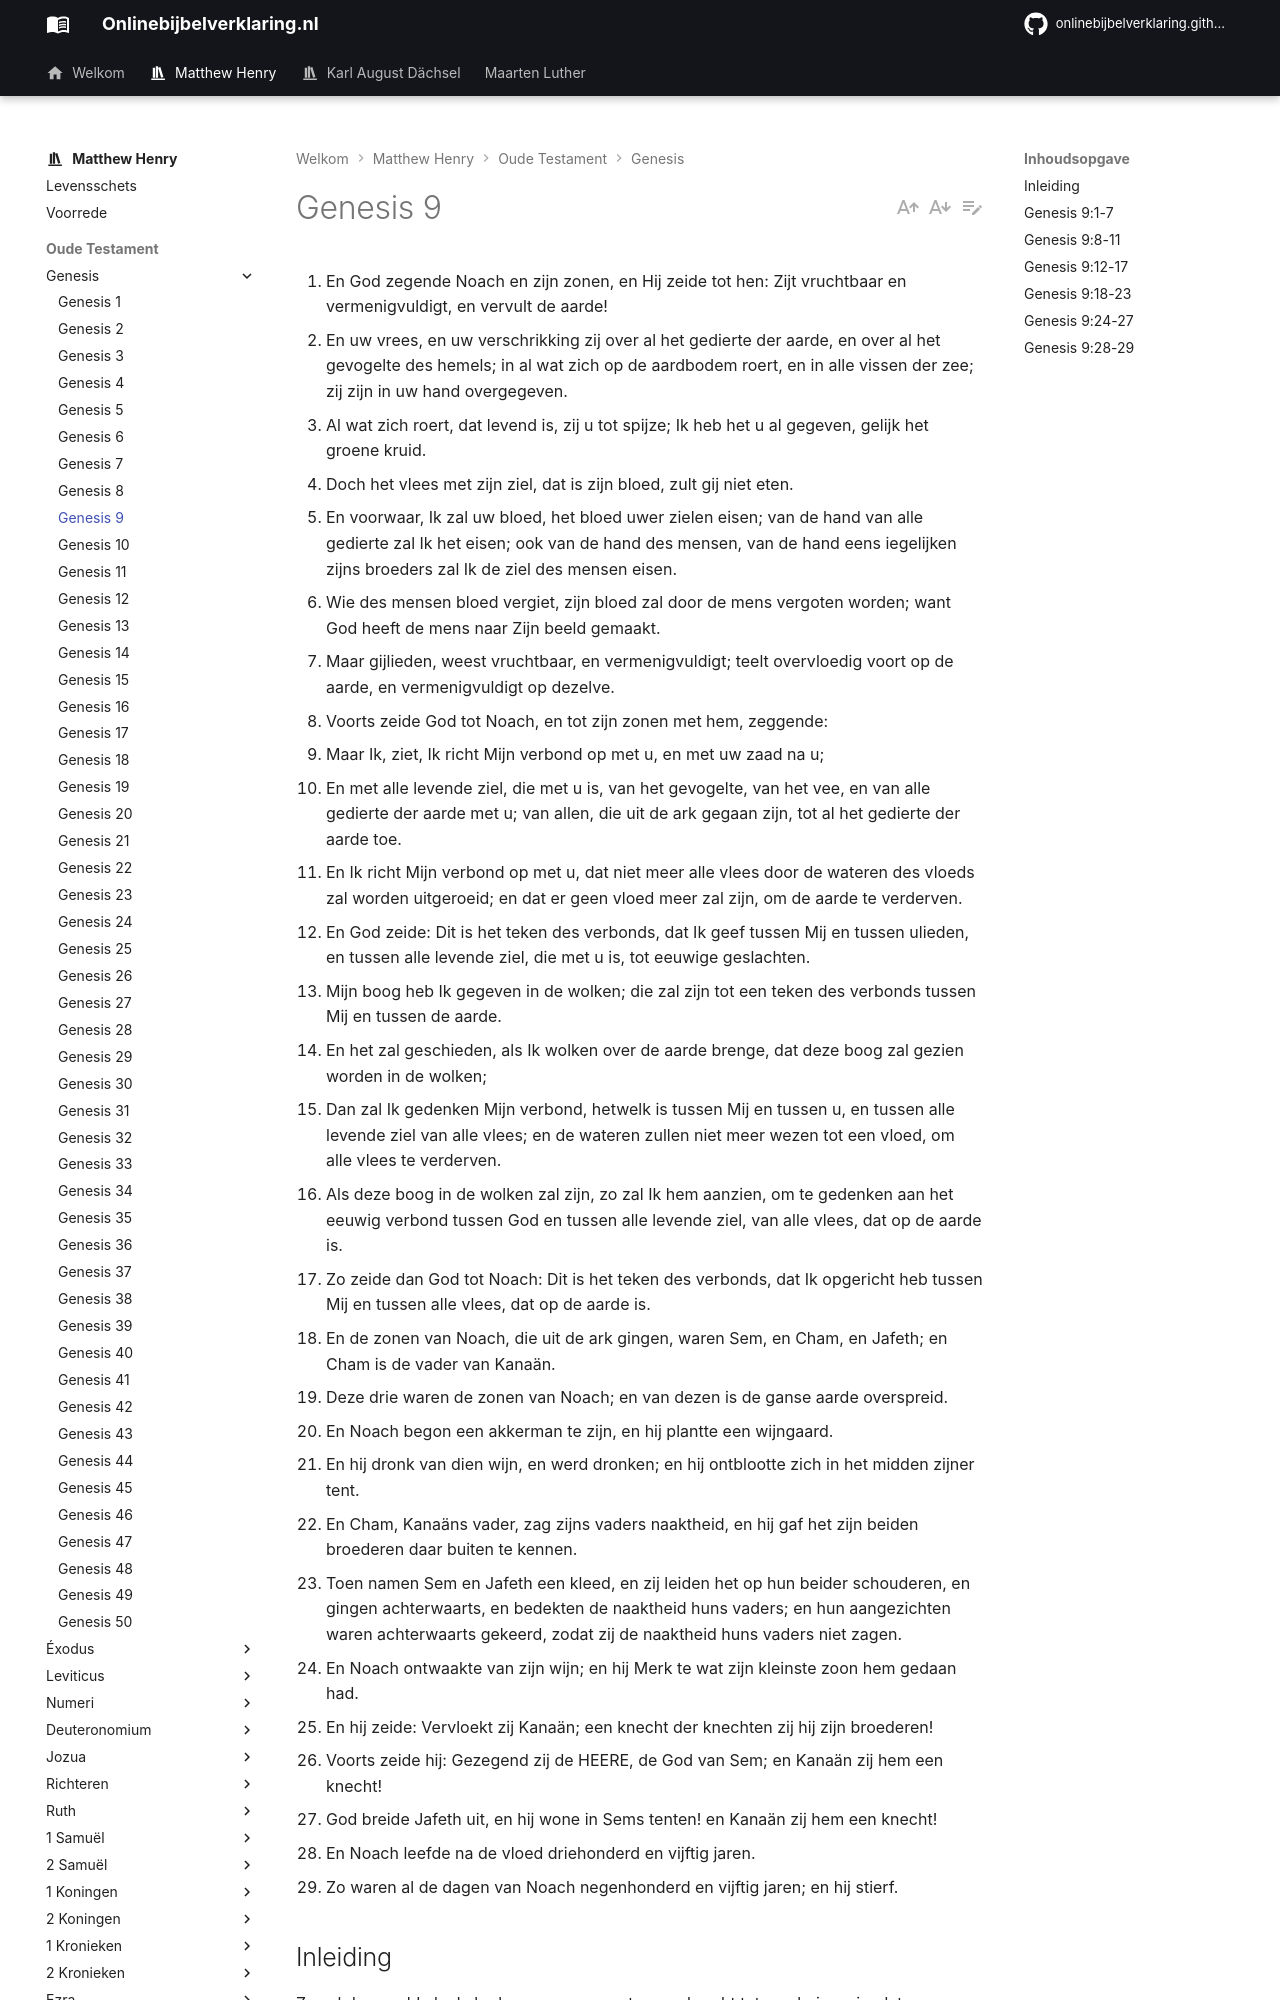

repository: onlinebijbelverklaring/onlinebijbelverklaring.github.io · page: matthewhenry/Genesis/Genesis9/index.html · generator: mkdocs

1. En God zegende Noach en zijn zonen, en Hij zeide tot hen: Zijt vruchtbaar en vermenigvuldigt, en vervult de aarde! 
2. En uw vrees, en uw verschrikking zij over al het gedierte der aarde, en over al het gevogelte des hemels; in al wat zich op de aardbodem roert, en in alle vissen der zee; zij zijn in uw hand overgegeven. 
3. Al wat zich roert, dat levend is, zij u tot spijze; Ik heb het u al gegeven, gelijk het groene kruid. 
4. Doch het vlees met zijn ziel, dat is zijn bloed, zult gij niet eten. 
5. En voorwaar, Ik zal uw bloed, het bloed uwer zielen eisen; van de hand van alle gedierte zal Ik het eisen; ook van de hand des mensen, van de hand eens iegelijken zijns broeders zal Ik de ziel des mensen eisen. 
6. Wie des mensen bloed vergiet, zijn bloed zal door de mens vergoten worden; want God heeft de mens naar Zijn beeld gemaakt. 
7. Maar gijlieden, weest vruchtbaar, en vermenigvuldigt; teelt overvloedig voort op de aarde, en vermenigvuldigt op dezelve. 
8. Voorts zeide God tot Noach, en tot zijn zonen met hem, zeggende: 
9. Maar Ik, ziet, Ik richt Mijn verbond op met u, en met uw zaad na u; 
10. En met alle levende ziel, die met u is, van het gevogelte, van het vee, en van alle gedierte der aarde met u; van allen, die uit de ark gegaan zijn, tot al het gedierte der aarde toe. 
11. En Ik richt Mijn verbond op met u, dat niet meer alle vlees door de wateren des vloeds zal worden uitgeroeid; en dat er geen vloed meer zal zijn, om de aarde te verderven. 
12. En God zeide: Dit is het teken des verbonds, dat Ik geef tussen Mij en tussen ulieden, en tussen alle levende ziel, die met u is, tot eeuwige geslachten. 
13. Mijn boog heb Ik gegeven in de wolken; die zal zijn tot een teken des verbonds tussen Mij en tussen de aarde. 
14. En het zal geschieden, als Ik wolken over de aarde brenge, dat deze boog zal gezien worden in de wolken; 
15. Dan zal Ik gedenken Mijn verbond, hetwelk is tussen Mij en tussen u, en tussen alle levende ziel van alle vlees; en de wateren zullen niet meer wezen tot een vloed, om alle vlees te verderven. 
16. Als deze boog in de wolken zal zijn, zo zal Ik hem aanzien, om te gedenken aan het eeuwig verbond tussen God en tussen alle levende ziel, van alle vlees, dat op de aarde is. 
17. Zo zeide dan God tot Noach: Dit is het teken des verbonds, dat Ik opgericht heb tussen Mij en tussen alle vlees, dat op de aarde is. 
18. En de zonen van Noach, die uit de ark gingen, waren Sem, en Cham, en Jafeth; en Cham is de vader van Kanaän. 
19. Deze drie waren de zonen van Noach; en van dezen is de ganse aarde overspreid. 
20. En Noach begon een akkerman te zijn, en hij plantte een wijngaard. 
21. En hij dronk van dien wijn, en werd dronken; en hij ontblootte zich in het midden zijner tent. 
22. En Cham, Kanaäns vader, zag zijns vaders naaktheid, en hij gaf het zijn beiden broederen daar buiten te kennen. 
23. Toen namen Sem en Jafeth een kleed, en zij leiden het op hun beider schouderen, en gingen achterwaarts, en bedekten de naaktheid huns vaders; en hun aangezichten waren achterwaarts gekeerd, zodat zij de naaktheid huns vaders niet zagen. 
24. En Noach ontwaakte van zijn wijn; en hij Merk te wat zijn kleinste zoon hem gedaan had. 
25. En hij zeide: Vervloekt zij Kanaän; een knecht der knechten zij hij zijn broederen! 
26. Voorts zeide hij: Gezegend zij de HEERE, de God van Sem; en Kanaän zij hem een knecht! 
27. God breide Jafeth uit, en hij wone in Sems tenten! en Kanaän zij hem een knecht! 
28. En Noach leefde na de vloed driehonderd en vijftig jaren. 
29. Zo waren al de dagen van Noach negenhonderd en vijftig jaren; en hij stierf. 

## Inleiding

Zowel de wereld als de kerk waren nu weer teruggebracht tot een huisgezin, dat van Noach, van welker zaken dit hoofdstuk ons een bericht geeft, en het is voor ons van groot belang er kennis van te nemen, omdat wij allen van dit gezin afstammen. Hier is:

I. Het verbond van de Voorzienigheid, aangegaan met Noach en zijn zonen, vers 1-11. In dit verbond  
1\. Belooft God hun te zullen zorgen,voor hun leven, zodat zij  
a. De aarde zullen vervullen, vers 1, 7.  
b. Veilig zullen zijn tegen de aanvallen van de redeloze dieren, die in ontzag voor hen gehouden zullen worden, vers 2.  
c. Dat het hun vergund is vlees te eten tot onderhoud van hun leven maar dat zij geen bloed moeten eten, vers 3, 4.  
d. dat de wereld niet meer verdelgd zal worden door een watervloed, vers 8-11.   
2\.God eist van hen zorg te dragen voor elkanders leven, en voor hun eigen leven, vers 5, 6.  
II. Het zegel van dat verbond, namelijk de regenboog, vers 12-17.  
III. Een verhaal van een bijzonder voorval betreffende Noach en zijn zonen dat de aanleiding was van enige profetieën, betrekking hebbende op latere tijden.  
1\.	Noachs zonde en schande, vers 20, 21.  
2\.	Chams onbeschaamdheid en goddeloosheid, vers 22.  
3\.	De vrome, kinderlijke bescheidenheid van Sem en Jafeth, vers 23.  
4\.	De vloek van Kanaän, en de zegen van Sem en Jafeth, vers 24-27.  
IV. De ouderdom en de dood van Noach vers 28, 29.
